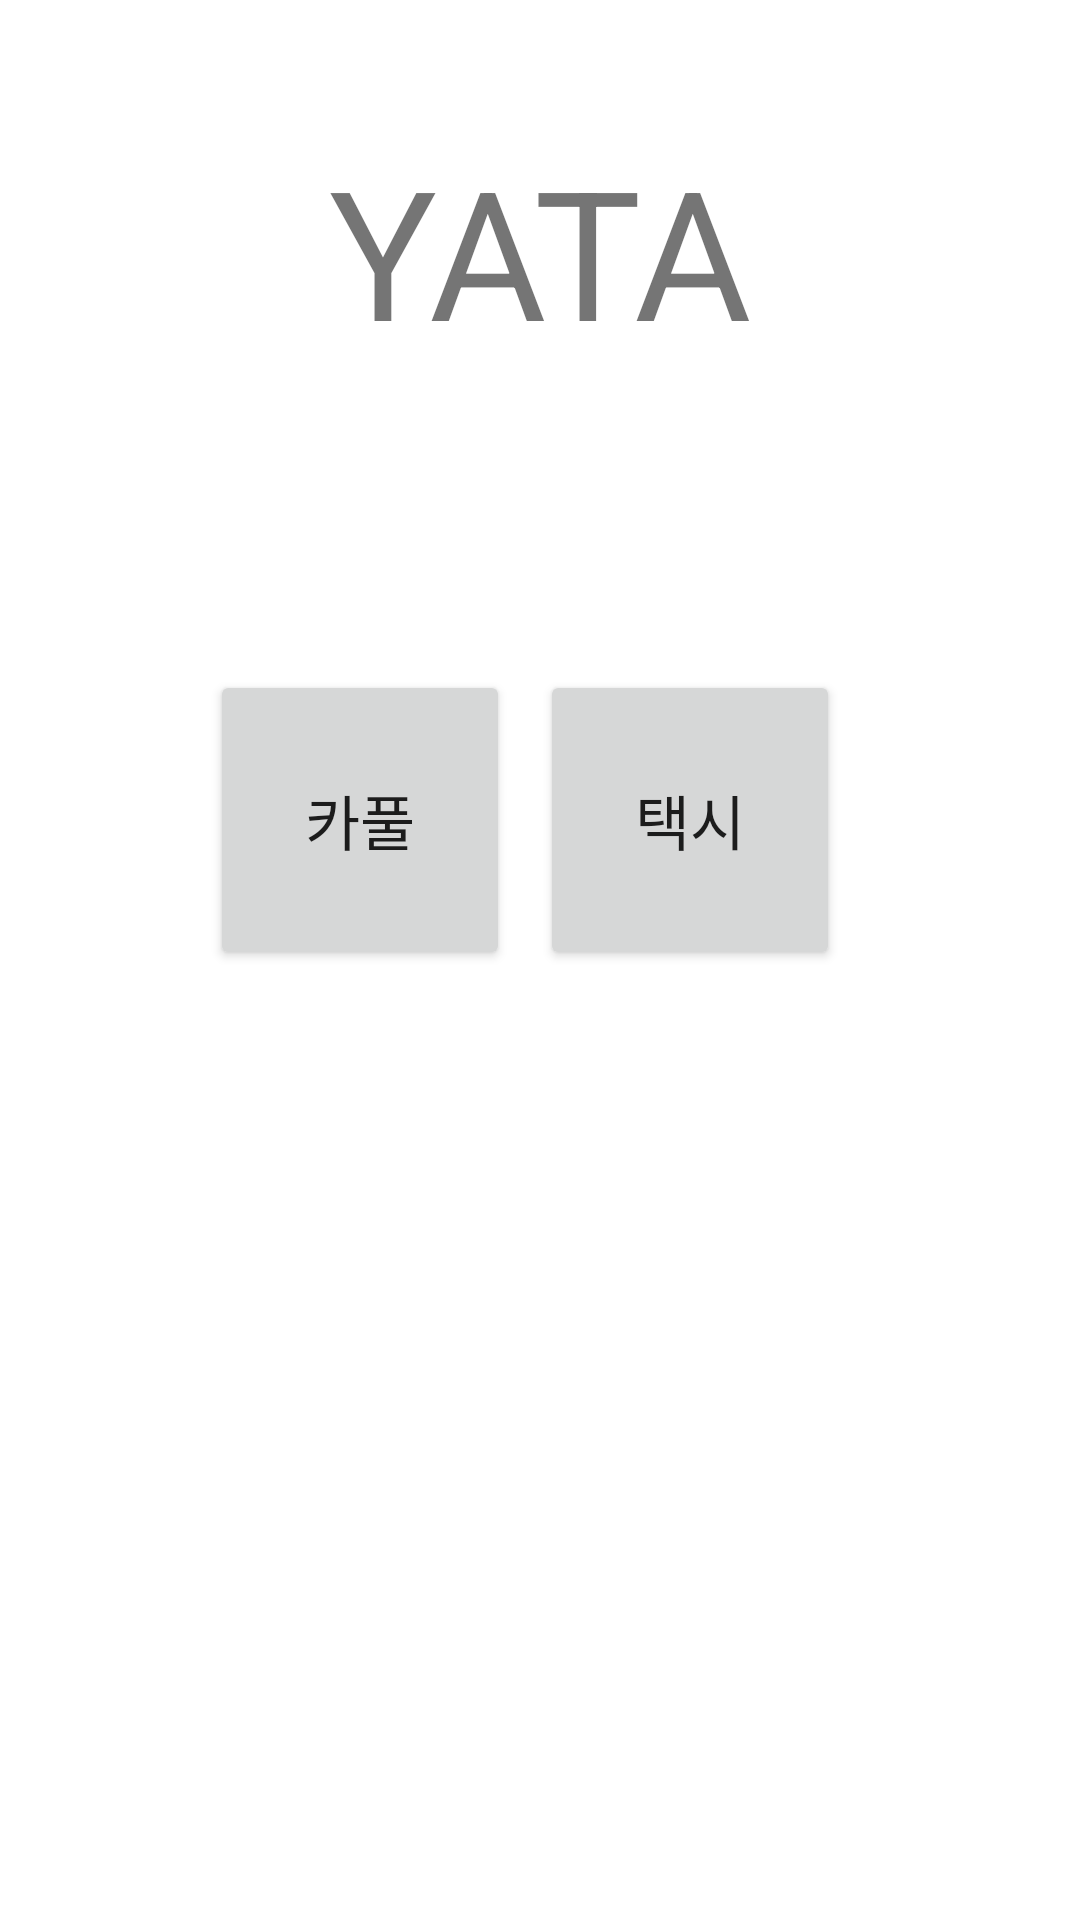

Android layout source for this screen:
<!-- AndroidManifest.xml: application theme Theme.WithMe -->
<!-- res/layout/fragment_home.xml -->
<?xml version="1.0" encoding="utf-8"?>
<FrameLayout xmlns:android="http://schemas.android.com/apk/res/android"
    android:layout_width="match_parent"
    android:layout_height="match_parent">


<LinearLayout
    xmlns:android="http://schemas.android.com/apk/res/android"
    xmlns:app="http://schemas.android.com/apk/res-auto"
    xmlns:tools="http://schemas.android.com/tools"
    android:layout_width="match_parent"
    android:layout_height="match_parent"
    android:background="@color/white"
    android:orientation="vertical"
    android:padding="10dp"
    tools:context=".ui.home.HomeFragment">

    <TextView
        android:id="@+id/text_home"
        android:layout_width="match_parent"
        android:layout_height="wrap_content"
        android:layout_marginStart="8dp"
        android:layout_marginTop="100px"
        android:layout_marginEnd="8dp"
        android:textAlignment="center"
        android:textSize="60sp"
        android:text="YATA"
        />

    <LinearLayout
        android:layout_width="fill_parent"
        android:layout_height="300px"
        android:layout_marginTop="300px"
        android:gravity="center"
        android:orientation="horizontal"
        android:paddingLeft="20dp"
        android:paddingRight="20dp">

        <Button
            android:id="@+id/btn1"
            android:layout_width="100dp"
            android:layout_height="100dp"
            android:layout_marginRight="30px"
            android:text="카풀"
            android:textSize="20dp" />

        <Button
            android:id="@+id/btn2"
            android:layout_width="100dp"
            android:layout_height="100dp"
            android:layout_marginRight="30px"
            android:text="택시"
            android:textSize="20dp" />
    </LinearLayout>


</LinearLayout>
</FrameLayout>
<!-- resources referenced by this layout -->
<resources>
  <color name="white">#FFFFFFFF</color>
  <style name="Theme.WithMe" parent="Theme.MaterialComponents.DayNight.DarkActionBar">
          
          <item name="colorPrimary">@color/green</item>
          <item name="colorPrimaryVariant">@color/darkgreen</item>
          <item name="colorOnPrimary">@color/white</item>
          
          <item name="colorSecondary">@color/teal_200</item>
          <item name="colorSecondaryVariant">@color/teal_700</item>
          <item name="colorOnSecondary">@color/black</item>
          
          <item name="android:statusBarColor" tools:targetApi="l">?attr/colorPrimaryVariant</item>
          
      </style>
  <color name="green">#008000</color>
  <color name="darkgreen">#006600</color>
  <color name="teal_200">#FF03DAC5</color>
  <color name="teal_700">#FF018786</color>
  <color name="black">#FF000000</color>
</resources>
